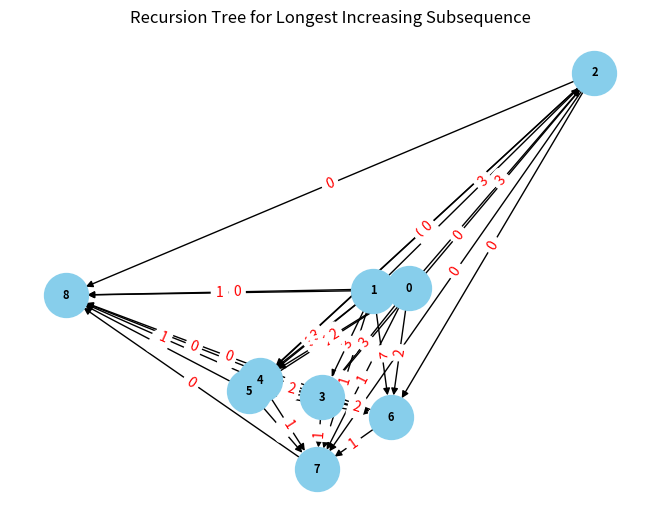

This figure's Python source:
import sys
import networkx as nx
import matplotlib.pyplot as plt

def find(idx, prev_idx, n, a, dp, G):
    if idx == n:
        return 0

    if dp[idx][prev_idx + 1] != -1:
        return dp[idx][prev_idx + 1]

    notTake = 0 + find(idx + 1, prev_idx, n, a, dp, G)
    take = -sys.maxsize - 1
    if prev_idx == -1 or a[idx] > a[prev_idx]:
        take = 1 + find(idx + 1, idx, n, a, dp, G)

    dp[idx][prev_idx + 1] = max(take, notTake)

    if prev_idx != -1:
        G.add_edge(prev_idx, idx, weight=dp[idx][prev_idx + 1])

    return dp[idx][prev_idx + 1]

def longestSubsequence(n, a):
    dp = [[-1 for _ in range(n + 1)] for _ in range(n + 1)]
    G = nx.DiGraph()
    length = find(0, -1, n, a, dp, G)
    return length, G

# Example usage:
a = [4, 1, 13, 7, 0, 2, 8, 11, 3]
n = len(a)

length, tree = longestSubsequence(n, a)

# Visualization
pos = nx.spring_layout(tree)
labels = nx.get_edge_attributes(tree, 'weight')
nx.draw(tree, pos, with_labels=True, node_size=1000, node_color="skyblue", font_size=8, font_color="black", font_weight="bold")
nx.draw_networkx_edge_labels(tree, pos, edge_labels=labels, font_color='red')
plt.title("Recursion Tree for Longest Increasing Subsequence")
plt.show()

print("Length of LIS is", length)
